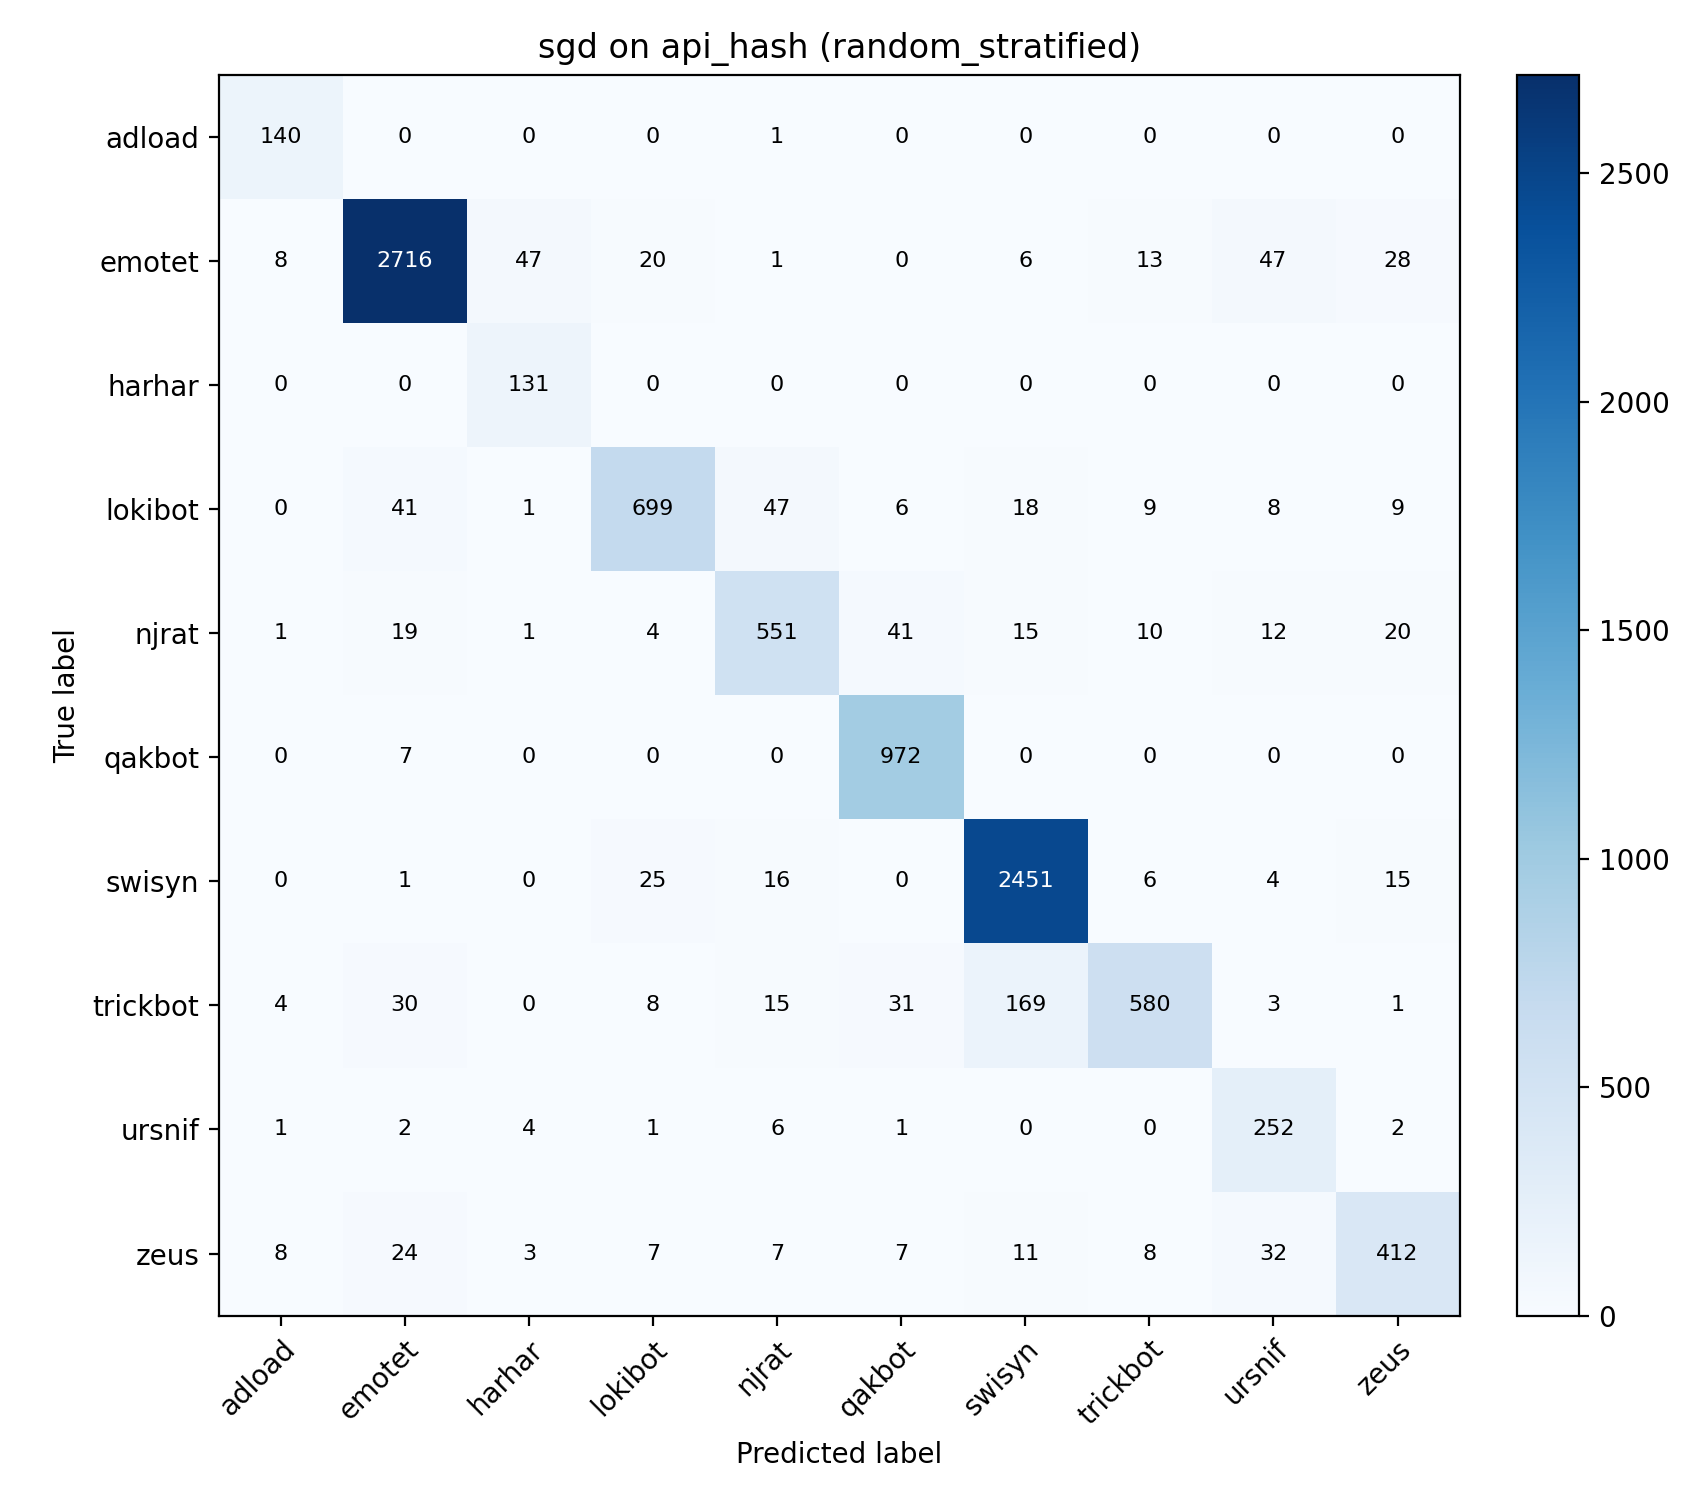

Values plotted in this chart, from the file beside it:
, adload, emotet, harhar, lokibot, njrat, qakbot, swisyn, trickbot, ursnif, zeus
adload, 140, 0, 0, 0, 1, 0, 0, 0, 0, 0
emotet, 8, 2716, 47, 20, 1, 0, 6, 13, 47, 28
harhar, 0, 0, 131, 0, 0, 0, 0, 0, 0, 0
lokibot, 0, 41, 1, 699, 47, 6, 18, 9, 8, 9
njrat, 1, 19, 1, 4, 551, 41, 15, 10, 12, 20
qakbot, 0, 7, 0, 0, 0, 972, 0, 0, 0, 0
swisyn, 0, 1, 0, 25, 16, 0, 2451, 6, 4, 15
trickbot, 4, 30, 0, 8, 15, 31, 169, 580, 3, 1
ursnif, 1, 2, 4, 1, 6, 1, 0, 0, 252, 2
zeus, 8, 24, 3, 7, 7, 7, 11, 8, 32, 412
